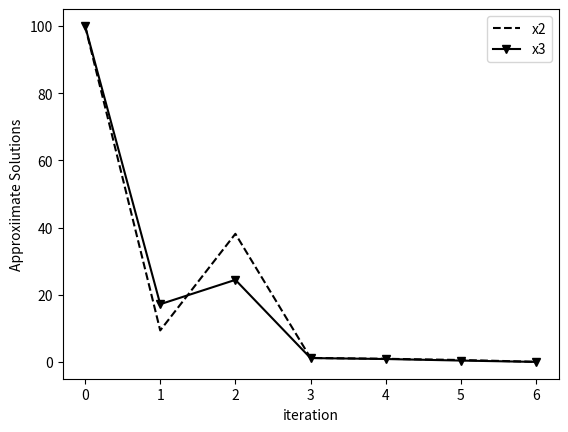

Source code (Python):
from numpy import zeros, array
import matplotlib.pyplot as plt

def jacobi(A, b, x10, x20, x30, n):
    x1 = zeros(n)
    x2 = zeros(n)
    x3 = zeros(n)
    e1 = zeros(n)
    e2 = zeros(n)
    e3 = zeros(n)

    x1[0] = x10
    x2[0] = x20
    x3[0] = x30
    print('%7s %9s %9s %9s' % ('k', 'x1', 'x2', 'x3'))
    print('%7d %9.5f %9.5f %9.5f' % (0, x1[0], x2[0], x3[0]))
    for k in range(n - 1):
        x1[k + 1] = (b[0] - A[0, 1] * x2[k] - A[0, 2] * x3[k]) / A[0, 0]
        x2[k + 1] = (b[1] - A[1, 0] * x1[k] - A[1, 2] * x3[k]) / A[1, 1]
        x3[k + 1] = (b[2] - A[2, 0] * x1[k] - A[2, 1] * x2[k]) / A[2, 2]

        e1[k + 1] = abs((x1[k+1] - x1[k]) / x1[k+1]) * 100
        e2[k + 1] = abs((x2[k+1] - x2[k]) / x2[k+1]) * 100
        e3[k + 1] = abs((x3[k+1] - x3[k]) / x3[k+1]) * 100
        print('%7d %9.5f %9.5f %9.5f' % (k + 1, x1[k + 1], x2[k + 1], x3[k + 1]))
      #  print('%7d %9.5f %9.5f %9.5f' % (k + 1, e1[k + 1], e2[k + 1], e3[k + 1]))
    return x1, x2, x3, e1, e2, e3

# 다른 문제 (계수 행렬, b 행렬 모두 다른 값)
A = array([[5, -2, 3], [-3, 9, 1], [-2, 1, 7]])
b = array([-1, 2, -3])
x10 = 0.0
x20 = 0.0
x30 = 0.0
n = 8
it = range(n-1)

x1, x2, x3, e1, e2, e3 = jacobi(A, b, x10, x20, x30, n)

e1_notzero = zeros(n-1)
e2_notzero = zeros(n-1)
e3_notzero = zeros(n-1)

for k in range(n-1):
    e1_notzero[k] = e1[k+1]
    e2_notzero[k] = e2[k+1]
    e3_notzero[k] = e3[k+1]

#plt.plot(it, e1_notzero, 'ko-', label='x1')
plt.plot(it, e2_notzero, 'k--', label='x2')
plt.plot(it, e3_notzero, 'kv-', label='x3')

plt.legend()
plt.xlabel('iteration')
plt.ylabel('Approxiimate Solutions')
plt.show()